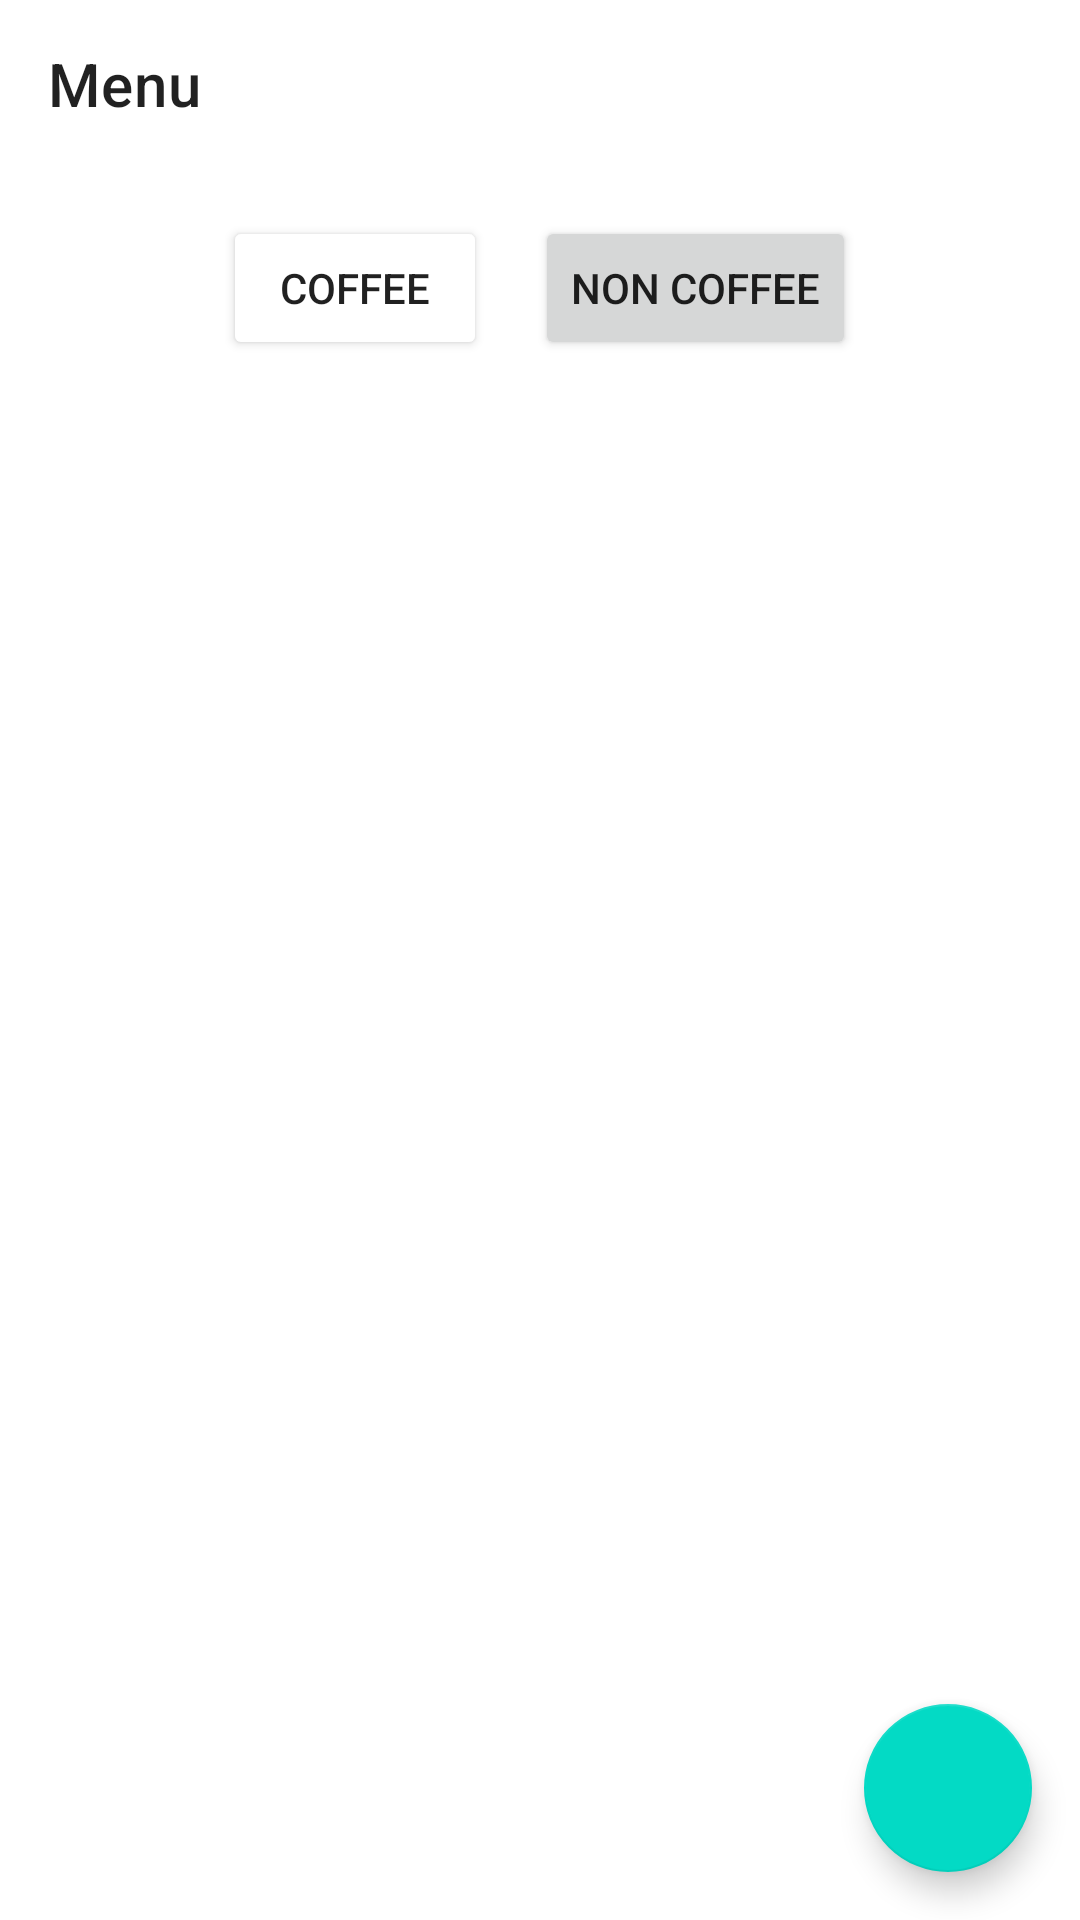

Here is an Android app screen rendered from its layout file. Give the layout XML and the strings, colors and styles it references.
<!-- AndroidManifest.xml: application theme Theme.OnandCafe -->
<!-- res/layout/activity_menu.xml -->
<?xml version="1.0" encoding="utf-8"?>
<androidx.constraintlayout.widget.ConstraintLayout xmlns:android="http://schemas.android.com/apk/res/android"
    xmlns:app="http://schemas.android.com/apk/res-auto"
    xmlns:tools="http://schemas.android.com/tools"
    android:layout_width="match_parent"
    android:layout_height="match_parent">

    <androidx.appcompat.widget.Toolbar
        android:id="@+id/tb_menu"
        android:layout_width="0dp"
        android:layout_height="wrap_content"
        android:minHeight="?attr/actionBarSize"
        app:title="@string/menu"
        app:layout_constraintEnd_toEndOf="parent"
        app:layout_constraintStart_toStartOf="parent"
        app:layout_constraintTop_toTopOf="parent" />

    <LinearLayout
        android:id="@+id/linearLayout2"
        android:layout_width="0dp"
        android:layout_height="wrap_content"
        android:layout_marginStart="16dp"
        android:layout_marginTop="16dp"
        android:layout_marginEnd="16dp"
        android:gravity="center"
        app:layout_constraintEnd_toEndOf="parent"
        app:layout_constraintStart_toStartOf="parent"
        app:layout_constraintTop_toBottomOf="@+id/tb_menu">

        <Button
            android:id="@+id/btn_coffee"
            android:layout_width="wrap_content"
            android:layout_height="wrap_content"
            android:layout_marginEnd="16dp"
            android:backgroundTint="@color/ash"
            android:text="@string/coffee" />

        <Button
            android:id="@+id/btn_non_coffee"
            android:layout_width="wrap_content"
            android:layout_height="wrap_content"
            android:text="@string/non_coffee" />
    </LinearLayout>

    <androidx.recyclerview.widget.RecyclerView
        android:id="@+id/rv_menu"
        android:layout_width="0dp"
        android:layout_height="0dp"
        android:layout_marginTop="16dp"
        app:layout_constraintBottom_toBottomOf="parent"
        app:layout_constraintEnd_toEndOf="parent"
        app:layout_constraintStart_toStartOf="parent"
        app:layout_constraintTop_toBottomOf="@+id/linearLayout2"
        tools:listitem="@layout/item_list_menu" />

    <com.google.android.material.floatingactionbutton.FloatingActionButton
        android:id="@+id/fab_menu_add"
        android:layout_width="wrap_content"
        android:layout_height="wrap_content"
        android:layout_marginEnd="16dp"
        android:layout_marginBottom="16dp"
        android:src="@drawable/ic_baseline_add_24"
        app:layout_constraintBottom_toBottomOf="parent"
        app:layout_constraintEnd_toEndOf="parent" />

</androidx.constraintlayout.widget.ConstraintLayout>
<!-- res/layout/item_list_menu.xml (included above) -->
<?xml version="1.0" encoding="utf-8"?>
<androidx.cardview.widget.CardView xmlns:android="http://schemas.android.com/apk/res/android"
    android:layout_width="match_parent"
    android:layout_height="wrap_content"
    xmlns:app="http://schemas.android.com/apk/res-auto"
    xmlns:tools="http://schemas.android.com/tools"
    app:cardElevation="9dp"
    app:cardCornerRadius="16dp"
    android:layout_marginTop="12dp"
    android:clickable="true"
    android:focusable="true">

    <androidx.constraintlayout.widget.ConstraintLayout
        android:layout_width="match_parent"
        android:layout_height="wrap_content"
        android:orientation="vertical"
        android:padding="8dp">

        <TextView
            android:id="@+id/tv_name"
            android:layout_width="0dp"
            android:layout_height="wrap_content"
            android:textColor="@color/black"
            android:textSize="16sp"
            app:layout_constraintEnd_toStartOf="@+id/iv_edit"
            app:layout_constraintStart_toStartOf="parent"
            app:layout_constraintTop_toTopOf="parent"
            tools:text="Kopi Hitam" />

        <TextView
            android:id="@+id/tv_price"
            android:layout_width="0dp"
            android:layout_height="wrap_content"
            android:layout_marginTop="12dp"
            android:textColor="@color/black"
            android:textSize="16sp"
            app:layout_constraintBottom_toBottomOf="parent"
            app:layout_constraintEnd_toStartOf="@+id/iv_edit"
            app:layout_constraintStart_toStartOf="parent"
            app:layout_constraintTop_toBottomOf="@id/tv_name"
            tools:text="IDR 20K" />

        <ImageView
            android:id="@+id/iv_edit"
            android:layout_width="wrap_content"
            android:layout_height="wrap_content"
            android:layout_marginEnd="8dp"
            android:padding="8dp"
            app:layout_constraintBottom_toBottomOf="parent"
            app:layout_constraintEnd_toEndOf="parent"
            app:layout_constraintTop_toTopOf="parent"
            app:srcCompat="@drawable/ic_baseline_edit_24" />
    </androidx.constraintlayout.widget.ConstraintLayout>
</androidx.cardview.widget.CardView>
<!-- resources referenced by this layout -->
<resources>
  <string name="coffee">Coffee</string>
  <string name="menu">Menu</string>
  <string name="non_coffee">Non Coffee</string>
  <style name="Theme.OnandCafe" parent="Theme.MaterialComponents.Light.NoActionBar">
          
          <item name="colorPrimary">@color/purple_500</item>
          <item name="colorPrimaryVariant">@color/purple_700</item>
          <item name="colorOnPrimary">@color/white</item>
          
          <item name="colorSecondary">@color/teal_200</item>
          <item name="colorSecondaryVariant">@color/teal_700</item>
          <item name="colorOnSecondary">@color/black</item>
          
          <item name="android:statusBarColor" tools:targetApi="l">?attr/colorPrimaryVariant</item>
          
      </style>
  <!-- not gathered from this repository: default colours our renderer supplied (Android Studio template values) -->
  <color name="purple_500">#FF6200EE</color>
  <color name="purple_700">#FF3700B3</color>
  <color name="teal_200">#FF03DAC5</color>
  <color name="teal_700">#FF018786</color>
  <color name="black">#FF000000</color>
  <color name="white">#FFFFFFFF</color>
</resources>
